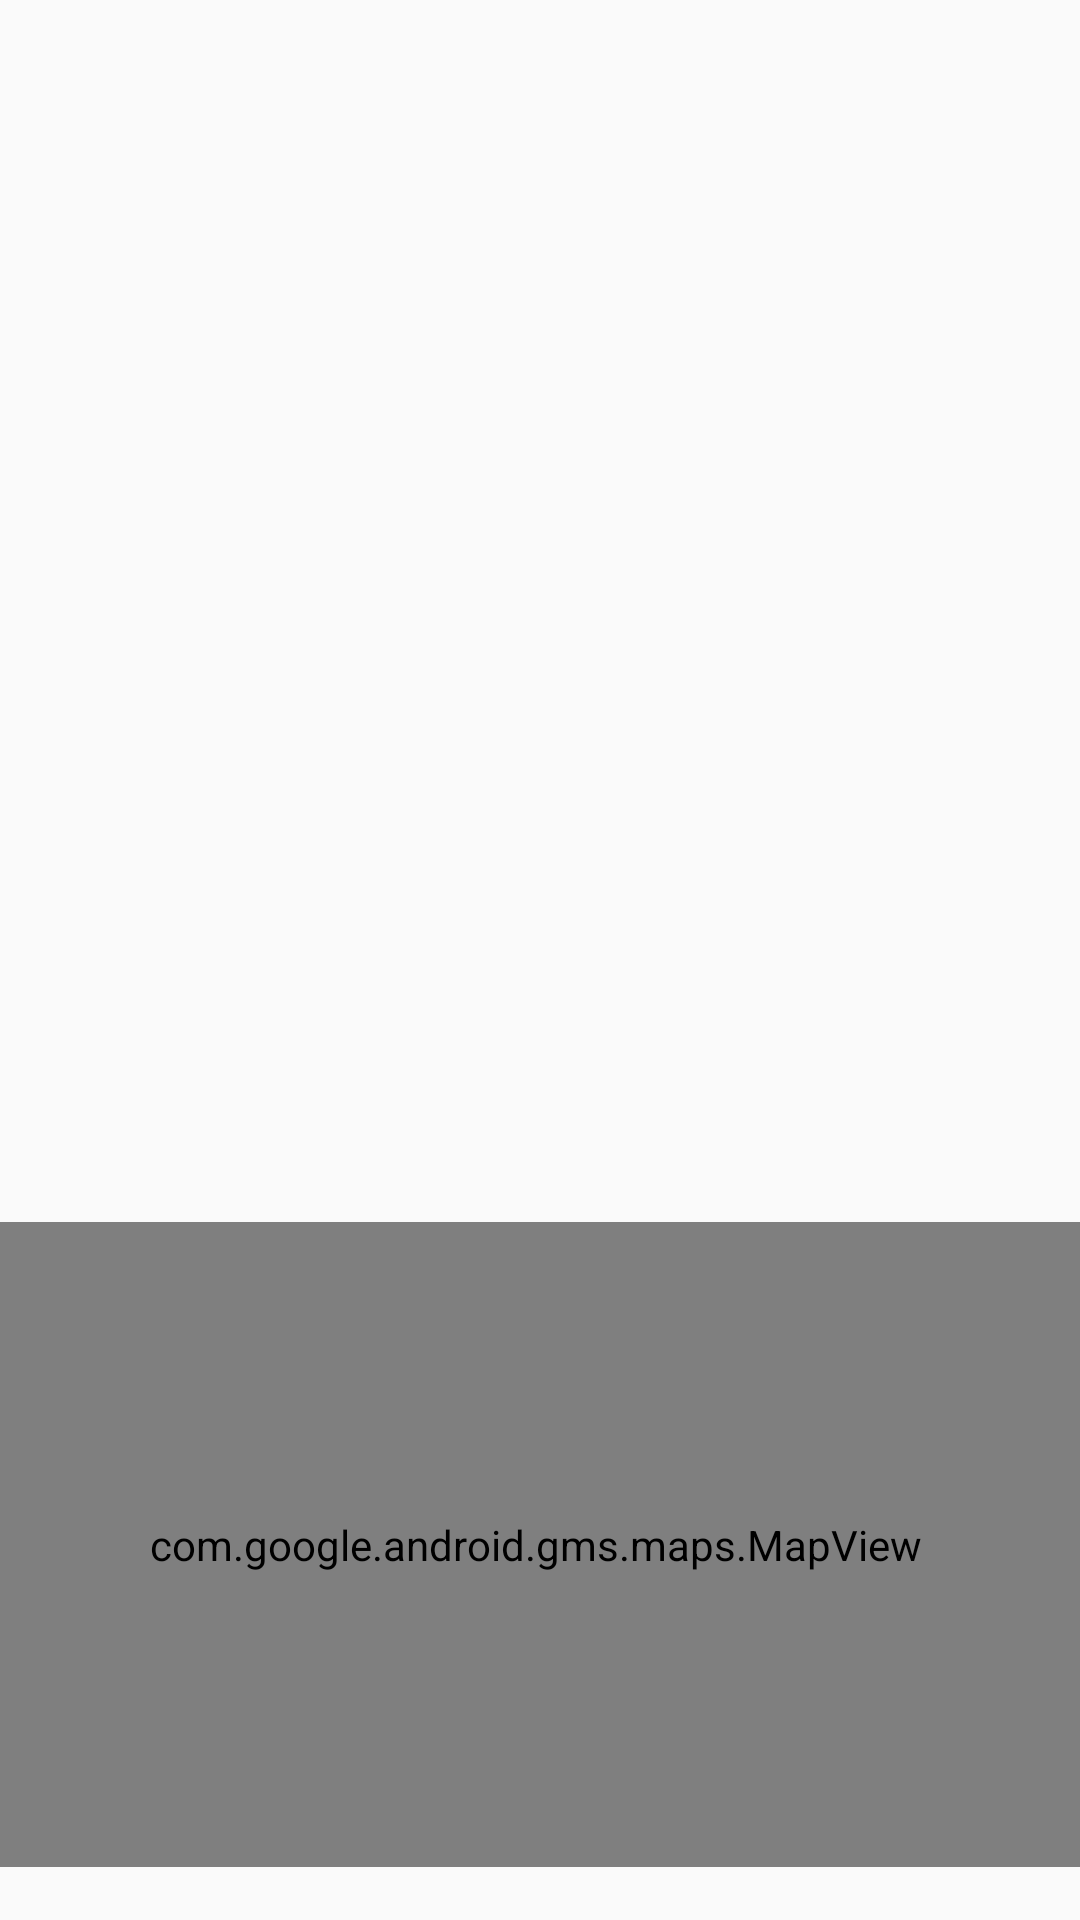

This screen was rendered from an Android layout file. Write that file and the resources it references.
<!-- AndroidManifest.xml: application theme AppTheme -->
<!-- res/layout/activity_maps.xml -->
<?xml version="1.0" encoding="utf-8"?>
<android.support.constraint.ConstraintLayout
    xmlns:android="http://schemas.android.com/apk/res/android"
    xmlns:app="http://schemas.android.com/apk/res-auto"
    xmlns:tools="http://schemas.android.com/tools"
    android:layout_width="match_parent"
    android:layout_height="match_parent">


    <com.google.android.gms.maps.MapView
        android:id="@+id/mapView"
        android:layout_width="363dp"
        android:layout_height="215dp"
        android:layout_marginBottom="8dp"
        android:layout_marginEnd="8dp"
        android:layout_marginStart="8dp"
        android:layout_marginTop="8dp"
        app:layout_constraintBottom_toBottomOf="parent"
        app:layout_constraintEnd_toEndOf="parent"
        app:layout_constraintHorizontal_bias="0.6"
        app:layout_constraintStart_toStartOf="parent"
        app:layout_constraintTop_toTopOf="parent"
        app:layout_constraintVertical_bias="0.976"/>

    <ImageView
        android:id="@+id/imageView"
        android:layout_width="347dp"
        android:layout_height="295dp"
        android:layout_marginBottom="8dp"
        android:layout_marginEnd="8dp"
        android:layout_marginStart="8dp"
        android:layout_marginTop="8dp"
        app:layout_constraintBottom_toBottomOf="parent"
        app:layout_constraintEnd_toEndOf="parent"
        app:layout_constraintHorizontal_bias="0.523"
        app:layout_constraintStart_toStartOf="parent"
        app:layout_constraintTop_toTopOf="parent"
        app:layout_constraintVertical_bias="0.031"
        app:srcCompat="@drawable/maps"/>
</android.support.constraint.ConstraintLayout>
<!-- resources referenced by this layout -->
<resources>
  <style name="AppTheme" parent="Theme.AppCompat.Light.DarkActionBar">
          
  
          <item name="windowNoTitle">true</item>
          <item name="colorPrimary">@color/colorPrimary</item>
          <item name="colorPrimaryDark">@color/colorPrimaryDark</item>
          <item name="colorAccent">@color/colorAccent</item>
      </style>
  <color name="colorPrimary">#3F51B5</color>
  <color name="colorPrimaryDark">#303F9F</color>
  <color name="colorAccent">#FF4081</color>
</resources>
